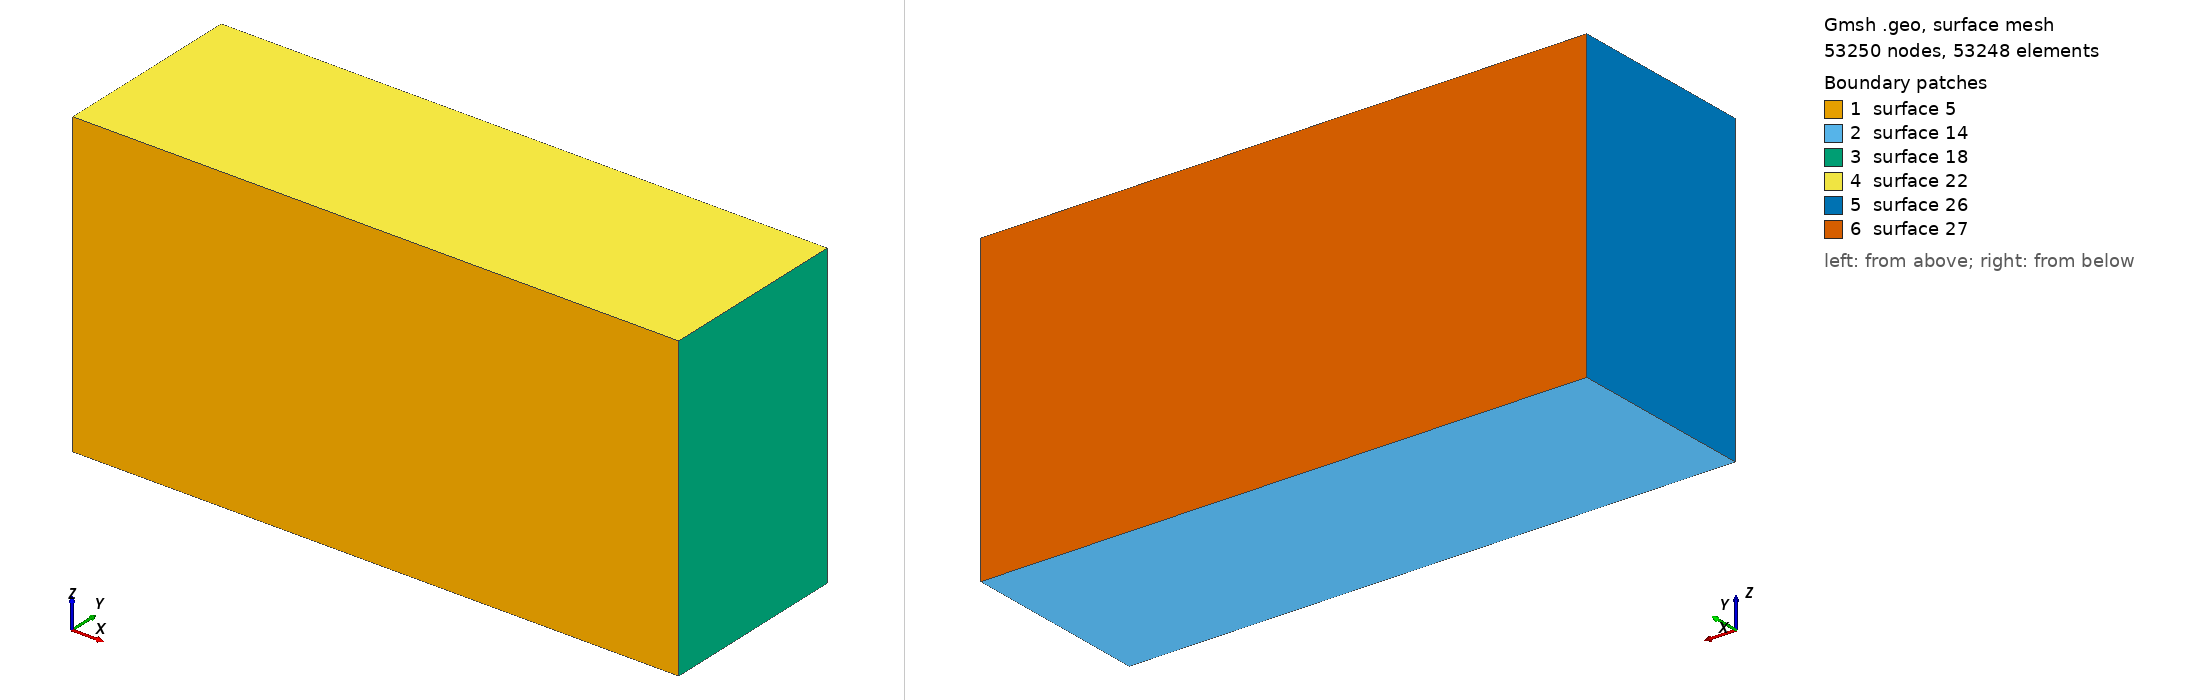

Gmsh geometry script, surface-meshed: 53250 nodes, 53248 surface elements. Boundary patches (legend numbers): 1 surface 5, 2 surface 14, 3 surface 18, 4 surface 22, 5 surface 26, 6 surface 27. Left view from above one corner, right view from below the opposite corner. The script declares no physical surfaces, so the legend lists its geometric surfaces. The drawing asked Gmsh for element sizes between 1% and 20% of the model's largest extent; the script's own settings can give other sizes.

=== channel_structured_0.geo (drawn) ===
// ----------- BEGIN INPUT ------------

N = 1; // INPUT N=p+1

nl = Round(64./N); // Coarse
//nl = Round(96./N); // Baseline
//nl = Round(128./N); // Fine

// ----------- END INPUT --------------

lc = Pi/nl;
Printf("dx+ = %g",lc*550);

lx=2*Pi;
lz=Pi;
Point(1) = {0, 0, 0, lc};
line[] = Extrude {2*Pi, 0, 0.} {
  Point{1}; Layers{Round(2*nl)};
};

Physical Line(1) = {line[1]};
surface[] = Extrude {0, 0, Pi} {
  Line{line[1]}; Layers{nl}; Recombine;
};

ny = 2*Round(48/N);
Printf("ny = %g",ny);

r = 1.2^(N/2);
h0 = 0.5*(1-r)/(1-r^(ny/2));
h=0.;
For i In {0:(ny-2)/2}
  h += h0*r^i;
  y[i] = h;
  y[ny-i-2] = 1-h;
EndFor
y[ny/2-1] = 0.5;
y[ny-1] = 1.;

For i In {0:ny/2-1}
  Printf("y+[%g] = %g", i, 2*550*y[i]);
  layer[i] = 1;
EndFor
For i In {0:ny-1}
  layer[i] = 1;
EndFor

volume[] = Extrude {0.0,2.0,0.0} {
  Surface{surface[1]}; Layers{ layer[], y[] }; Recombine;
};
